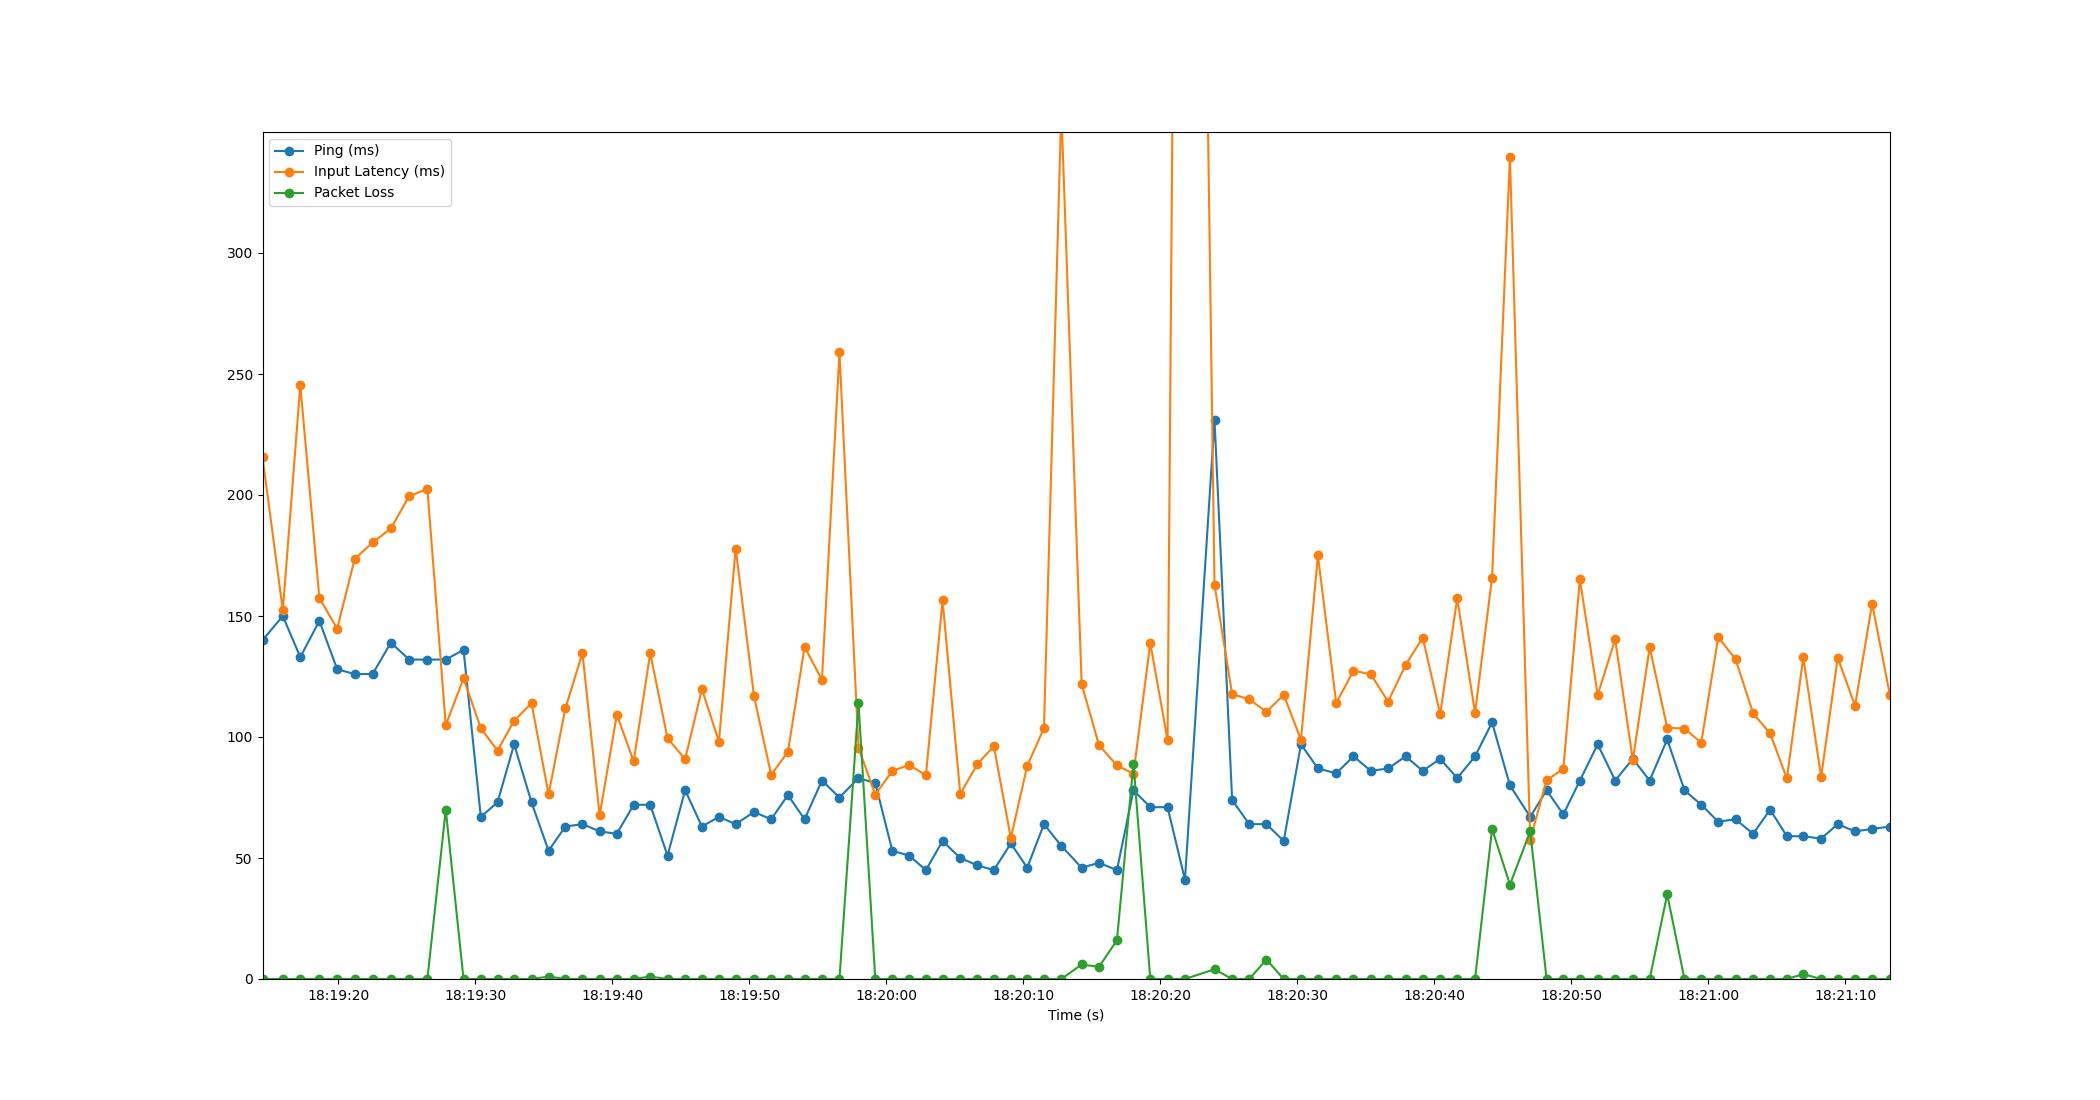

Source data for this figure (header and first rows):
Time, Timestamp, Ping, Packet Loss, Input Latency
1.6689300537109375e-06, 2023-07-10 18:19:14.466768, 140, 0, 215.7
1.484, 2023-07-10 18:19:15.950532, 150, 0, 152.3
2.758, 2023-07-10 18:19:17.225185, 133, 0, 245.4
4.152, 2023-07-10 18:19:18.618503, 148, 0, 157.4
5.451, 2023-07-10 18:19:19.917923, 128, 0, 144.8
6.732, 2023-07-10 18:19:21.198389, 126, 0, 173.6
8.04, 2023-07-10 18:19:22.506545, 126, 0, 180.4
9.37, 2023-07-10 18:19:23.836409, 139, 0, 186.2
10.71, 2023-07-10 18:19:25.178331, 132, 0, 199.6
12.04, 2023-07-10 18:19:26.504770, 132, 0, 202.4
13.38, 2023-07-10 18:19:27.845404, 132, 70, 104.9
14.68, 2023-07-10 18:19:29.142551, 136, 0, 124.2
15.94, 2023-07-10 18:19:30.404021, 67, 0, 103.6
17.16, 2023-07-10 18:19:31.623546, 73, 0, 94.41
18.37, 2023-07-10 18:19:32.836929, 97, 0, 106.7
19.64, 2023-07-10 18:19:34.105525, 73, 0, 114
20.88, 2023-07-10 18:19:35.350086, 53, 1, 76.35
22.11, 2023-07-10 18:19:36.577915, 63, 0, 111.9
23.36, 2023-07-10 18:19:37.823917, 64, 0, 134.7
24.61, 2023-07-10 18:19:39.078516, 61, 0, 67.59
25.87, 2023-07-10 18:19:40.333391, 60, 0, 109.2
27.1, 2023-07-10 18:19:41.564605, 72, 0, 89.93
28.3, 2023-07-10 18:19:42.770559, 72, 1, 134.7
29.57, 2023-07-10 18:19:44.034509, 51, 0, 99.44
30.86, 2023-07-10 18:19:45.322510, 78, 0, 90.87
32.08, 2023-07-10 18:19:46.542513, 63, 0, 119.8
33.32, 2023-07-10 18:19:47.788087, 67, 0, 98.12
34.54, 2023-07-10 18:19:49.008751, 64, 0, 177.9
35.88, 2023-07-10 18:19:50.351304, 69, 0, 116.7
37.13, 2023-07-10 18:19:51.599949, 66, 0, 84.41
38.36, 2023-07-10 18:19:52.822489, 76, 0, 93.83
39.57, 2023-07-10 18:19:54.040084, 66, 0, 137.2
40.84, 2023-07-10 18:19:55.309450, 82, 0, 123.6
42.12, 2023-07-10 18:19:56.586027, 75, 0, 258.9
43.51, 2023-07-10 18:19:57.975849, 83, 114, 95.58
44.73, 2023-07-10 18:19:59.201069, 81, 0, 76.19
45.98, 2023-07-10 18:20:00.444851, 53, 0, 85.96
47.21, 2023-07-10 18:20:01.674523, 51, 0, 88.47
48.43, 2023-07-10 18:20:02.896794, 45, 0, 84.18
49.65, 2023-07-10 18:20:04.112885, 57, 0, 156.4
50.94, 2023-07-10 18:20:05.405450, 50, 0, 76.49
52.17, 2023-07-10 18:20:06.640542, 47, 0, 88.67
53.39, 2023-07-10 18:20:07.854554, 45, 0, 96.24
54.63, 2023-07-10 18:20:09.096695, 56, 0, 58.25
55.83, 2023-07-10 18:20:10.293106, 46, 0, 88.06
57.05, 2023-07-10 18:20:11.516185, 64, 0, 103.7
58.32, 2023-07-10 18:20:12.782545, 55, 0, 359.5
59.8, 2023-07-10 18:20:14.266518, 46, 6, 121.9
61.07, 2023-07-10 18:20:15.534489, 48, 5, 96.6
62.38, 2023-07-10 18:20:16.841950, 45, 16, 88.23
63.58, 2023-07-10 18:20:18.049308, 78, 89, 84.83
64.81, 2023-07-10 18:20:19.277434, 71, 0, 138.7
66.07, 2023-07-10 18:20:20.538497, 71, 0, 98.73
67.34, 2023-07-10 18:20:21.809161, 41, 0, 1021
69.5, 2023-07-10 18:20:23.966372, 231, 4, 163
70.79, 2023-07-10 18:20:25.252990, 74, 0, 117.7
72.03, 2023-07-10 18:20:26.494538, 64, 0, 115.6
73.29, 2023-07-10 18:20:27.758488, 64, 8, 110.4
74.55, 2023-07-10 18:20:29.018542, 57, 0, 117.4
75.81, 2023-07-10 18:20:30.277997, 97, 0, 98.84
... 34 more rows
